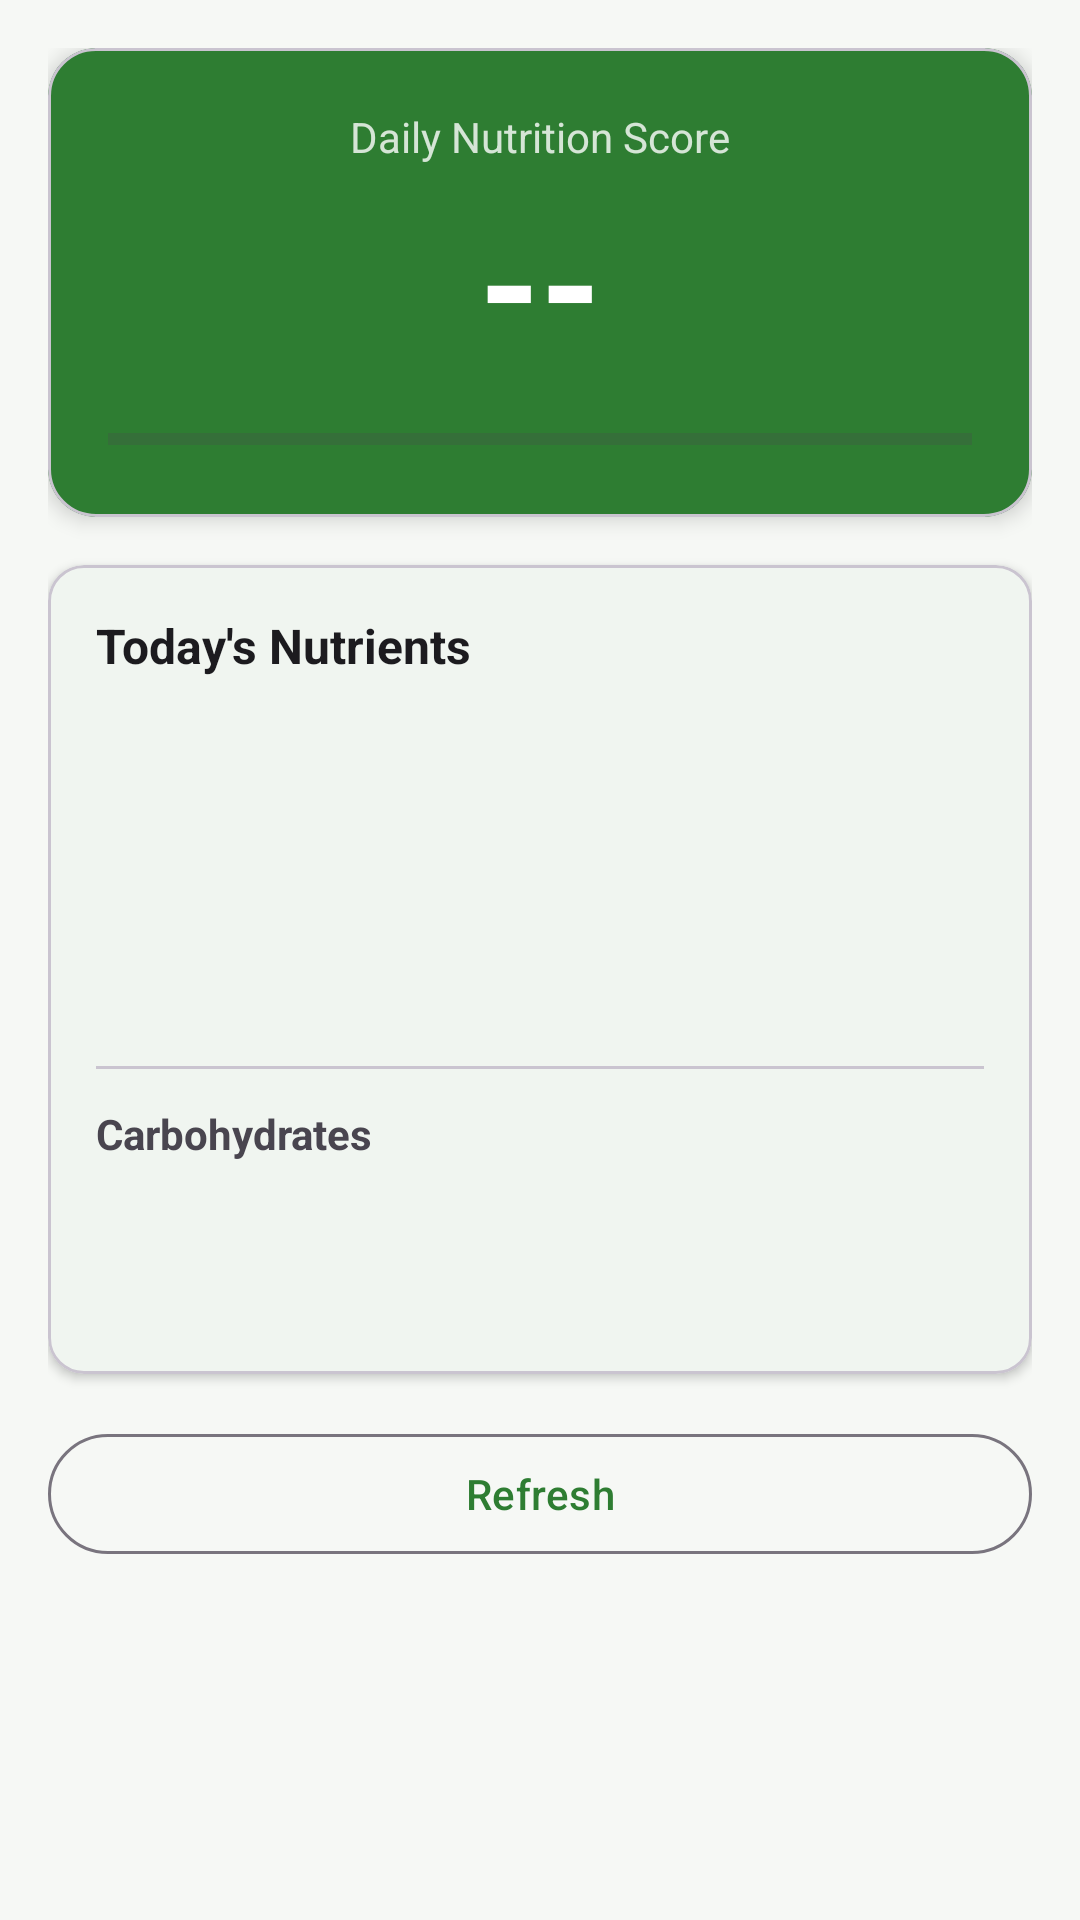

Produce the Android XML layout that renders to this screen, including the resource entries it uses.
<!-- AndroidManifest.xml: application theme Theme.HealthTrack -->
<!-- res/layout/fragment_report.xml -->
<?xml version="1.0" encoding="utf-8"?>
<ScrollView xmlns:android="http://schemas.android.com/apk/res/android"
    xmlns:app="http://schemas.android.com/apk/res-auto"
    android:layout_width="match_parent"
    android:layout_height="match_parent"
    android:background="@color/background">

    <LinearLayout
        android:layout_width="match_parent"
        android:layout_height="wrap_content"
        android:orientation="vertical"
        android:padding="16dp">

        <ProgressBar
            android:id="@+id/progressBar"
            android:layout_width="wrap_content"
            android:layout_height="wrap_content"
            android:layout_gravity="center_horizontal"
            android:visibility="gone" />

        <TextView
            android:id="@+id/tvError"
            android:layout_width="match_parent"
            android:layout_height="wrap_content"
            android:textColor="@color/error"
            android:visibility="gone"
            android:layout_marginBottom="8dp" />

        
        <com.google.android.material.card.MaterialCardView
            android:layout_width="match_parent"
            android:layout_height="wrap_content"
            android:layout_marginBottom="16dp"
            app:cardCornerRadius="16dp"
            app:cardElevation="4dp"
            app:cardBackgroundColor="@color/primary">

            <LinearLayout
                android:layout_width="match_parent"
                android:layout_height="wrap_content"
                android:orientation="vertical"
                android:padding="20dp"
                android:gravity="center">

                <TextView
                    android:id="@+id/tvScoreLabel"
                    android:layout_width="wrap_content"
                    android:layout_height="wrap_content"
                    android:text="Daily Nutrition Score"
                    android:textSize="14sp"
                    android:textColor="#CCFFFFFF" />

                <TextView
                    android:id="@+id/tvScore"
                    android:layout_width="wrap_content"
                    android:layout_height="wrap_content"
                    android:text="--"
                    android:textSize="52sp"
                    android:textStyle="bold"
                    android:textColor="@android:color/white"
                    android:layout_marginTop="4dp" />

                <ProgressBar
                    android:id="@+id/progressScore"
                    style="@style/Widget.AppCompat.ProgressBar.Horizontal"
                    android:layout_width="match_parent"
                    android:layout_height="12dp"
                    android:layout_marginTop="12dp"
                    android:max="100"
                    android:progress="0" />

            </LinearLayout>
        </com.google.android.material.card.MaterialCardView>

        
        <com.google.android.material.card.MaterialCardView
            android:layout_width="match_parent"
            android:layout_height="wrap_content"
            android:layout_marginBottom="16dp"
            app:cardCornerRadius="12dp"
            app:cardElevation="2dp">

            <LinearLayout
                android:layout_width="match_parent"
                android:layout_height="wrap_content"
                android:orientation="vertical"
                android:padding="16dp">

                <TextView
                    android:layout_width="wrap_content"
                    android:layout_height="wrap_content"
                    android:text="Today's Nutrients"
                    android:textSize="16sp"
                    android:textStyle="bold"
                    android:textColor="@color/on_surface"
                    android:layout_marginBottom="12dp" />

                <TextView android:id="@+id/tvProtein" android:layout_width="wrap_content" android:layout_height="wrap_content" android:textSize="15sp" android:layout_marginBottom="8dp" />
                <TextView android:id="@+id/tvFat" android:layout_width="wrap_content" android:layout_height="wrap_content" android:textSize="15sp" android:layout_marginBottom="8dp" />
                <TextView android:id="@+id/tvFiber" android:layout_width="wrap_content" android:layout_height="wrap_content" android:textSize="15sp" android:layout_marginBottom="8dp" />
                <TextView android:id="@+id/tvCalories" android:layout_width="wrap_content" android:layout_height="wrap_content" android:textSize="15sp" android:layout_marginBottom="12dp" />

                <View android:layout_width="match_parent" android:layout_height="1dp" android:background="@color/outline_variant" android:layout_marginBottom="12dp" />

                <TextView
                    android:layout_width="wrap_content"
                    android:layout_height="wrap_content"
                    android:text="Carbohydrates"
                    android:textSize="14sp"
                    android:textStyle="bold"
                    android:textColor="@color/on_surface_variant"
                    android:layout_marginBottom="8dp" />

                <TextView android:id="@+id/tvSimpleCarbs" android:layout_width="wrap_content" android:layout_height="wrap_content" android:textSize="15sp" android:layout_marginBottom="6dp" />
                <TextView android:id="@+id/tvComplexCarbs" android:layout_width="wrap_content" android:layout_height="wrap_content" android:textSize="15sp" />

            </LinearLayout>
        </com.google.android.material.card.MaterialCardView>

        <com.google.android.material.button.MaterialButton
            android:id="@+id/btnRefresh"
            android:layout_width="match_parent"
            android:layout_height="wrap_content"
            android:text="Refresh"
            android:textAllCaps="false"
            style="@style/Widget.Material3.Button.OutlinedButton" />

    </LinearLayout>
</ScrollView>
<!-- resources referenced by this layout -->
<resources>
  <color name="background">#F6F8F5</color>
  <color name="error">#B00020</color>
  <color name="on_surface">#1C1B1F</color>
  <color name="on_surface_variant">#49454F</color>
  <color name="outline_variant">#CAC4D0</color>
  <color name="primary">#2E7D32</color>
  <style name="Theme.HealthTrack" parent="Theme.Material3.Light">
          <item name="colorPrimary">@color/primary</item>
          <item name="colorOnPrimary">@color/on_primary</item>
          <item name="colorPrimaryContainer">@color/primary_container</item>
          <item name="colorOnPrimaryContainer">@color/on_primary_container</item>
          <item name="colorSurface">@color/surface</item>
          <item name="colorOnSurface">@color/on_surface</item>
          <item name="colorError">@color/error</item>
          <item name="android:windowBackground">@color/background</item>
      </style>
  <color name="on_primary">#FFFFFF</color>
  <color name="primary_container">#A5D6A7</color>
  <color name="on_primary_container">#1B5E20</color>
  <color name="surface">#FFFFFF</color>
</resources>
